Run: headless pygame with SDL's dummy video driver; simulated clock (each Clock.tick advances the game by its frame time, no real sleeping); random seed 0; keys injected as events and as key.get_pressed() state; mouse plan: one left click at the window centre at the start of phase 2, then a move to the lower-right quarter at the start of phase 3.
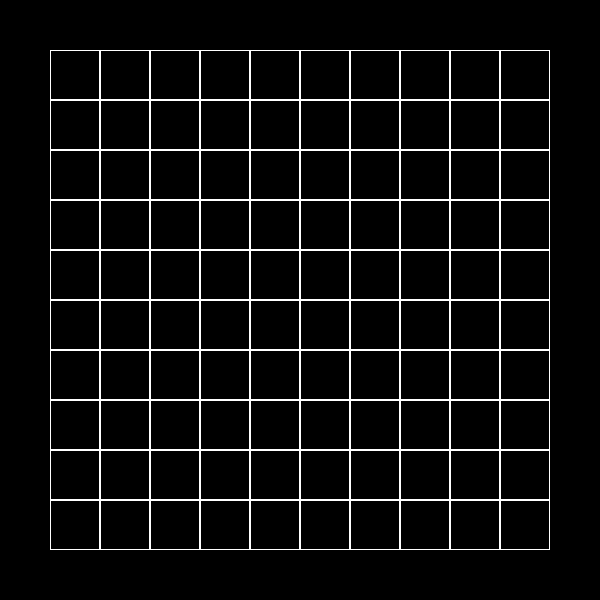
Frame 1 of 4 · flips 1–60 · no input
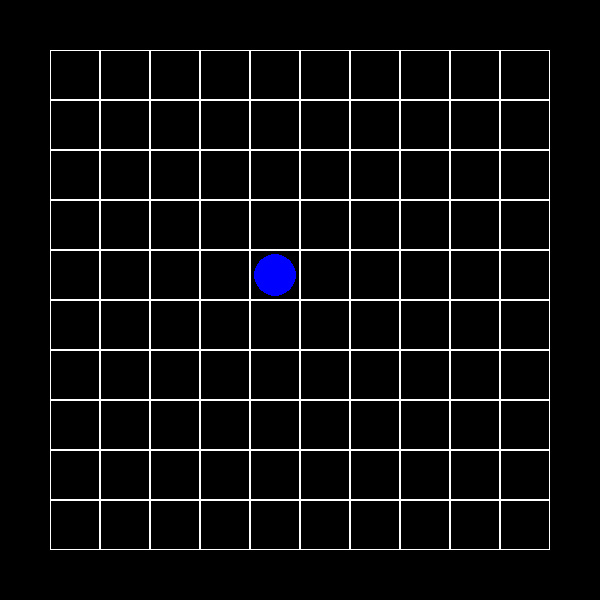
Frame 2 of 4 · flips 61–180 · clicked the window centre · tapped SPACE, RETURN · held RIGHT (→), D
Frame 3 of 4 · flips 181–300 · moved the mouse to the lower-right quarter · held DOWN (↓), S · screen unchanged from frame 2, image omitted
Frame 4 of 4 · flips 301–420 · held LEFT (←), A, UP (↑), W · screen unchanged from frame 3, image omitted

The pygame program that drew these frames:

import pygame


class Board:
    # создание поля
    def __init__(self, width, height):
        self.width = width
        self.height = height
        self.board_2 = [[0] * width for _ in range(height)]
        self.board = [[0] * width for _ in range(height)] # нет - 0; красный - 1; синий - 2
        # значения по умолчанию
        self.left = 10
        self.top = 10
        self.cell_size = 30
        self.motion = 1

    # настройка внешнего вида
    def set_view(self, left, top, cell_size):
        self.left = left
        self.top = top
        self.cell_size = cell_size

    def render(self, screen):
        self.screen = screen
        cnt_i = self.left
        for i in range(len(self.board_2)):
            cnt_j = self.top
            for j in range(len(self.board_2[i])):
                pygame.draw.rect(
                    self.screen,
                    ("white"),
                    (cnt_j, cnt_i, self.cell_size, self.cell_size),
                    width=1,
                )
                self.board_2[i][j] = [
                    cnt_i,
                    cnt_j,
                    self.cell_size,
                    "black",
                ]  # координаты клеток
                cnt_j += self.cell_size
            cnt_i += self.cell_size

    def get_click(self, mouse_pos):
        cell = self.get_cell(mouse_pos)
        self.on_click(cell)

    def get_cell(self, mouse_pos):
        for y in range(len(self.board_2)):
            for x in range(len(self.board_2[y])):
                if self.board_2[y][x][0] <= mouse_pos[1] <= (
                    self.board_2[y][x][0] + self.board_2[y][x][2]
                ) and self.board_2[y][x][1] <= mouse_pos[0] <= (
                    self.board_2[y][x][1] + self.board_2[y][x][2]
                ):
                    return (
                        self.board_2[y][x][0],
                        self.board_2[y][x][1],
                        self.board_2[y][x][3],
                    )
        return (-1, -1, "")

    def on_click(self, cell_coords):
        if cell_coords[2] == "blue":
            self.motion = 1
            # рисуем красные кружки
            pygame.draw.circle(
                self.screen,
                ("red"),
                (
                    cell_coords[1] + self.cell_size // 2,
                    cell_coords[0] + self.cell_size // 2,
                ),
                self.cell_size // 2 - 4,

            )
            for y in range(len(self.board_2)):
                for x in range(len(self.board_2[y])):
                    if (
                        self.board_2[y][x][0] == cell_coords[0]
                        and self.board_2[y][x][1] == cell_coords[1]
                    ):
                        self.board_2[y][x][3] = "red"
                        self.board[y][x] = 1
        elif cell_coords[2] == "red":
            self.motion = 1
            # рисуем красные кружки
            pygame.draw.circle(
                self.screen,
                ("blue"),
                (
                    cell_coords[1] + self.cell_size // 2,
                    cell_coords[0] + self.cell_size // 2,
                ),
                self.cell_size // 2 - 4,

            )
            for y in range(len(self.board_2)):
                for x in range(len(self.board_2[y])):
                    if (
                        self.board_2[y][x][0] == cell_coords[0]
                        and self.board_2[y][x][1] == cell_coords[1]
                    ):
                        self.board_2[y][x][3] = "blue"
                        self.board[y][x] = -1
        elif cell_coords[2] == "black":
            self.motion = 2
            # рисуем синие кружки
            pygame.draw.circle(
                self.screen,
                ("blue"),
                (
                    cell_coords[1] + self.cell_size // 2,
                    cell_coords[0] + self.cell_size // 2,
                ),
                self.cell_size // 2 - 4,

            )

            for y in range(len(self.board_2)):
                for x in range(len(self.board_2[y])):
                    if (
                        self.board_2[y][x][0] == cell_coords[0]
                        and self.board_2[y][x][1] == cell_coords[1]
                    ):
                        self.board_2[y][x][3] = "blue"
                        self.board[y][x] = -1
        else:
            pass
        pygame.display.flip()



class Lines(Board):

    def voln(self, x, y, cur, n, m, lab):
        lab[x][y] = cur
        if y + 1 < m:
            if lab[x][y + 1] == 0 or (lab[x][y + 1] != -1 and lab[x][y + 1] > cur):
                self.voln(x, y + 1, cur + 1, n, m, lab)
        if x + 1 < n:
            if lab[x + 1][y] == 0 or (lab[x + 1][y] != -1 and lab[x + 1][y] > cur):
                self.voln(x + 1, y, cur + 1, n, m, lab)
        if x - 1 >= 0:
            if lab[x - 1][y] == 0 or (lab[x - 1][y] != -1 and lab[x - 1][y] > cur):
                self.voln(x - 1, y, cur + 1, n, m, lab)
        if y - 1 >= 0:
            if lab[x][y - 1] == 0 or (lab[x][y - 1] != -1 and lab[x][y - 1] > cur):
                self.voln(x, y - 1, cur + 1, n, m, lab)
        return lab

    def has_path(self, x1, y1, x2, y2):
        lab = self.board
        n = len(lab)
        m = len(lab[0])
        finalout = self.voln(x1, y1, 1, n, m, lab)
        if lab[x2][y2] > 0:
            return True
        else:
            return False

    def red_blue(self,mouse_pos):
        y2,x2=mouse_pos[0],mouse_pos[1]
        cnt_red = 0
        for i in self.board:
            cnt_red += i.count(1)
        if cnt_red == 0:
            self.get_click(mouse_pos)
        else:
            for i in range(len(self.board)):
                for j in range(len(self.board[i])):
                    if self.board[i][j] == 1:
                        x1=i
                        y1=j
            cell=self.get_cell(mouse_pos)
            if self.has_path(x1, y1, (cell[0]-self.left)//self.cell_size, (cell[1]-self.top)//self.cell_size)==True:
                pygame.draw.circle(
                    self.screen,
                    ("black"),
                    (
                        y1 * self.cell_size + self.left + self.cell_size // 2,
                        x1*self.cell_size+self.top + self.cell_size // 2,
                    ),
                    self.cell_size // 2 - 4,

                )
                # не доделал
                for y in range(len(self.board_2)):
                    for x in range(len(self.board_2[y])):
                        if (
                                self.board_2[y][x][0] == cell[0]
                                and self.board_2[y][x][1] == cell[1]
                        ):
                            self.board_2[y][x][3] = "black"
                            self.board[y][x] = 0


                pygame.draw.circle(
                    self.screen,
                    ("blue"),
                    (
                        cell[1] + self.cell_size // 2,
                        cell[0] + self.cell_size // 2,

                    ),
                    self.cell_size // 2 - 4,

                )
            ''' for y in range(len(self.board_2)):
                    for x in range(len(self.board_2[y])):
                        if (
                                self.board_2[y][x][0] == cell_coords[0]
                                and self.board_2[y][x][1] == cell_coords[1]
                        ):
                            self.board_2[y][x][3] = "black"
                            self.board[y][x] = -1
'''





if __name__ == "__main__":
    # инициализация Pygame:
    board = Lines(10, 10)
    board.set_view(50, 50, 50)
    pygame.init()
    size = width, height = (board.left * 2 + board.width * board.cell_size), (
        board.top * 2 + board.height * board.cell_size
    )
    screen = pygame.display.set_mode(size)
    running = True
    screen.fill((0, 0, 0))
    board.render(screen)
    while running:

        for event in pygame.event.get():
            if event.type == pygame.QUIT:
                running = False
            if event.type == pygame.MOUSEBUTTONDOWN:
                board.red_blue(event.pos)

        pygame.display.flip()
    while pygame.event.wait().type != pygame.QUIT:
        pass
    # завершение работы:
    pygame.quit()
